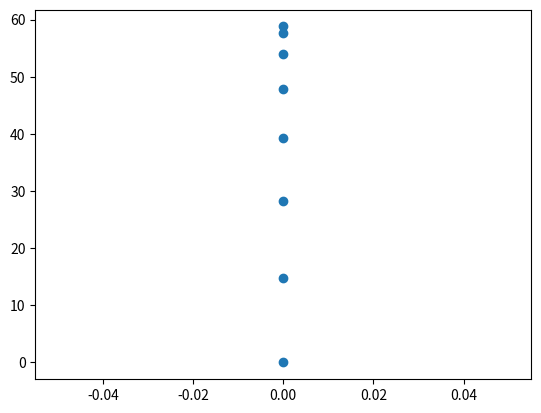

Write the Python code that produced this figure.
import matplotlib.pyplot as plt # importation de la bibliothèque des représentations graphiques
x=[0,0,0,0,0,0,0,0] # dans une liste nommée x, entrer les abscisses du point mobile séparés d’une virgule. 
y=[58.80,57.58,53.90,47.78,39.20,28.28,14.70,0] # dans une liste nommée y, entrer les ordonnées du point mobile séparés d’une virgule. Les valeurs décimales utilisent le point.

plt.scatter(x,y) # trace un graphique point par point

plt.show() # indispensable pour que la fenêtre graphique s’affiche.